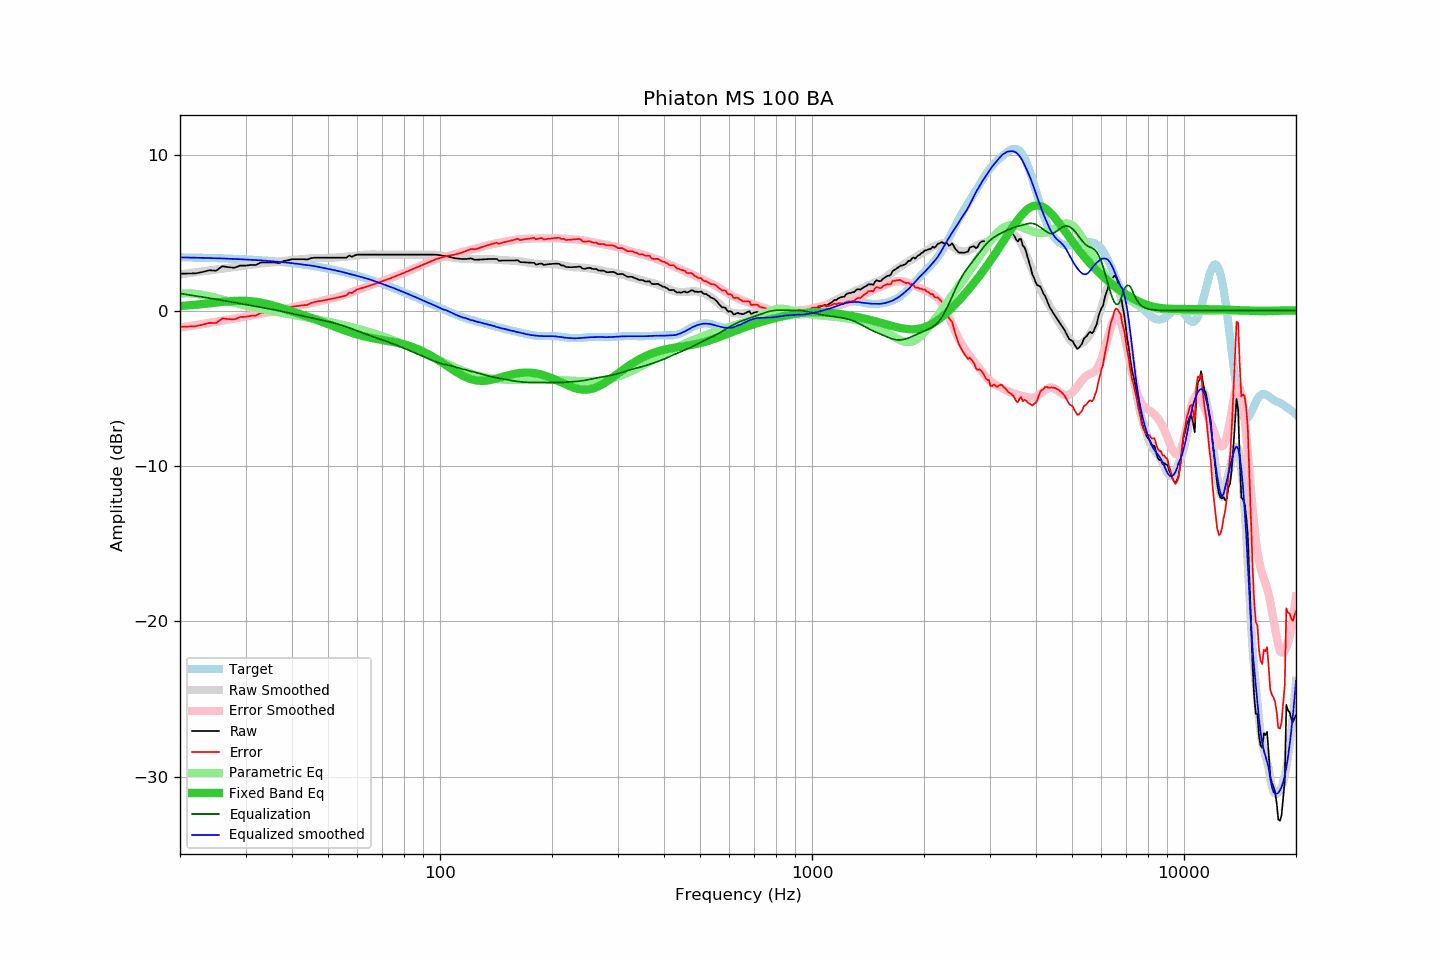

The table this chart was drawn from, first rows:
frequency, raw, error, smoothed, error_smoothed, equalization, parametric_eq, equalized_raw, equalized_smoothed, target
20, 2.37, -1.05, 2.32, -1.10, 1.10, 0.29, 3.46, 3.42, 3.42
21, 2.38, -1.03, 2.39, -1.02, 1.02, 0.33, 3.40, 3.41, 3.41
22, 2.39, -1.01, 2.46, -0.94, 0.94, 0.37, 3.33, 3.40, 3.40
23, 2.48, -0.91, 2.52, -0.87, 0.87, 0.42, 3.35, 3.39, 3.39
24, 2.59, -0.79, 2.58, -0.80, 0.80, 0.46, 3.38, 3.37, 3.38
25, 2.56, -0.81, 2.64, -0.72, 0.72, 0.51, 3.28, 3.36, 3.37
26, 2.85, -0.51, 2.69, -0.65, 0.65, 0.55, 3.50, 3.35, 3.35
27, 2.79, -0.55, 2.75, -0.59, 0.59, 0.59, 3.37, 3.33, 3.34
28, 2.75, -0.58, 2.80, -0.52, 0.52, 0.61, 3.27, 3.32, 3.32
29, 2.89, -0.42, 2.85, -0.45, 0.45, 0.63, 3.34, 3.30, 3.31
30, 2.89, -0.40, 2.89, -0.39, 0.39, 0.62, 3.28, 3.28, 3.29
31, 2.93, -0.34, 2.94, -0.33, 0.33, 0.60, 3.26, 3.27, 3.27
32, 2.93, -0.32, 2.98, -0.27, 0.27, 0.56, 3.20, 3.25, 3.25
33, 3.09, -0.14, 3.02, -0.21, 0.21, 0.51, 3.30, 3.23, 3.23
34, 3.09, -0.12, 3.06, -0.15, 0.15, 0.44, 3.24, 3.21, 3.21
35, 3.09, -0.10, 3.09, -0.09, 0.09, 0.37, 3.18, 3.18, 3.19
36, 3.09, -0.07, 3.11, -0.03, 0.03, 0.29, 3.12, 3.15, 3.16
37, 3.05, -0.09, 3.15, 0.02, -0.02, 0.21, 3.03, 3.13, 3.14
38, 3.19, 0.08, 3.19, 0.08, -0.08, 0.12, 3.11, 3.11, 3.11
39, 3.23, 0.15, 3.21, 0.14, -0.14, 0.04, 3.09, 3.07, 3.08
40, 3.30, 0.25, 3.24, 0.20, -0.20, -0.05, 3.10, 3.05, 3.05
41, 3.30, 0.28, 3.27, 0.25, -0.25, -0.14, 3.05, 3.02, 3.02
42, 3.30, 0.31, 3.30, 0.31, -0.31, -0.22, 2.99, 2.99, 2.99
43, 3.30, 0.34, 3.31, 0.36, -0.36, -0.31, 2.94, 2.95, 2.96
44, 3.28, 0.36, 3.34, 0.42, -0.42, -0.39, 2.86, 2.92, 2.92
45, 3.37, 0.48, 3.36, 0.47, -0.47, -0.47, 2.90, 2.89, 2.89
46, 3.40, 0.55, 3.38, 0.52, -0.52, -0.55, 2.88, 2.86, 2.85
47, 3.40, 0.59, 3.38, 0.57, -0.57, -0.64, 2.83, 2.81, 2.81
48, 3.40, 0.62, 3.38, 0.61, -0.61, -0.72, 2.79, 2.77, 2.77
49, 3.40, 0.66, 3.38, 0.66, -0.66, -0.80, 2.74, 2.72, 2.74
50, 3.40, 0.70, 3.39, 0.71, -0.71, -0.88, 2.69, 2.68, 2.69
51, 3.40, 0.75, 3.39, 0.76, -0.76, -0.95, 2.64, 2.64, 2.65
52, 3.40, 0.79, 3.41, 0.81, -0.81, -1.03, 2.59, 2.60, 2.61
53, 3.40, 0.83, 3.42, 0.87, -0.87, -1.10, 2.53, 2.55, 2.57
54, 3.40, 0.88, 3.43, 0.92, -0.92, -1.18, 2.47, 2.51, 2.52
55, 3.40, 0.92, 3.45, 0.99, -0.99, -1.25, 2.41, 2.46, 2.48
56, 3.40, 0.97, 3.46, 1.05, -1.05, -1.31, 2.35, 2.41, 2.43
57, 3.54, 1.16, 3.48, 1.11, -1.11, -1.38, 2.43, 2.37, 2.38
58, 3.46, 1.12, 3.50, 1.18, -1.18, -1.44, 2.28, 2.32, 2.33
59, 3.55, 1.26, 3.52, 1.25, -1.25, -1.49, 2.30, 2.28, 2.29
60, 3.60, 1.36, 3.54, 1.32, -1.32, -1.55, 2.28, 2.23, 2.24
61, 3.60, 1.41, 3.56, 1.38, -1.38, -1.59, 2.22, 2.18, 2.19
62, 3.60, 1.46, 3.58, 1.45, -1.45, -1.64, 2.15, 2.13, 2.14
63, 3.60, 1.51, 3.59, 1.51, -1.51, -1.68, 2.09, 2.08, 2.09
64, 3.60, 1.57, 3.60, 1.57, -1.57, -1.72, 2.03, 2.03, 2.03
65, 3.60, 1.62, 3.61, 1.63, -1.63, -1.75, 1.97, 1.98, 1.98
66, 3.60, 1.67, 3.61, 1.68, -1.68, -1.78, 1.92, 1.93, 1.93
67, 3.60, 1.72, 3.61, 1.74, -1.74, -1.81, 1.86, 1.87, 1.88
68, 3.60, 1.78, 3.61, 1.79, -1.79, -1.84, 1.81, 1.82, 1.82
69, 3.60, 1.83, 3.60, 1.84, -1.84, -1.87, 1.76, 1.76, 1.77
70, 3.60, 1.88, 3.60, 1.89, -1.89, -1.89, 1.71, 1.71, 1.72
71, 3.60, 1.94, 3.60, 1.94, -1.94, -1.92, 1.66, 1.66, 1.66
72, 3.60, 1.99, 3.60, 1.99, -1.99, -1.94, 1.61, 1.61, 1.61
73, 3.60, 2.05, 3.60, 2.05, -2.05, -1.97, 1.55, 1.55, 1.55
74, 3.60, 2.10, 3.60, 2.10, -2.10, -1.99, 1.50, 1.50, 1.50
75, 3.60, 2.15, 3.60, 2.15, -2.15, -2.02, 1.44, 1.44, 1.44
76, 3.60, 2.21, 3.60, 2.21, -2.21, -2.05, 1.39, 1.39, 1.39
77, 3.60, 2.26, 3.60, 2.26, -2.26, -2.08, 1.34, 1.34, 1.34
78, 3.60, 2.32, 3.60, 2.32, -2.32, -2.11, 1.28, 1.28, 1.28
79, 3.60, 2.37, 3.60, 2.37, -2.37, -2.14, 1.23, 1.23, 1.23
... 553 more rows
